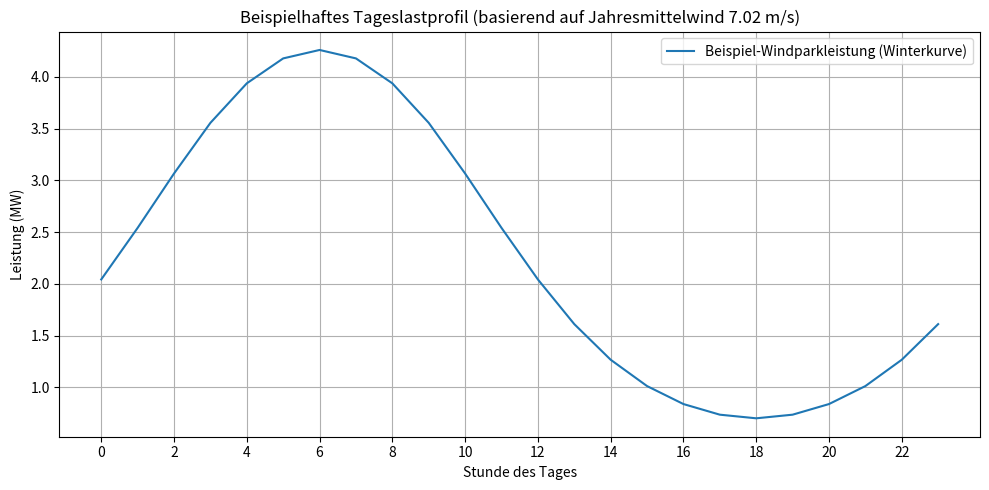
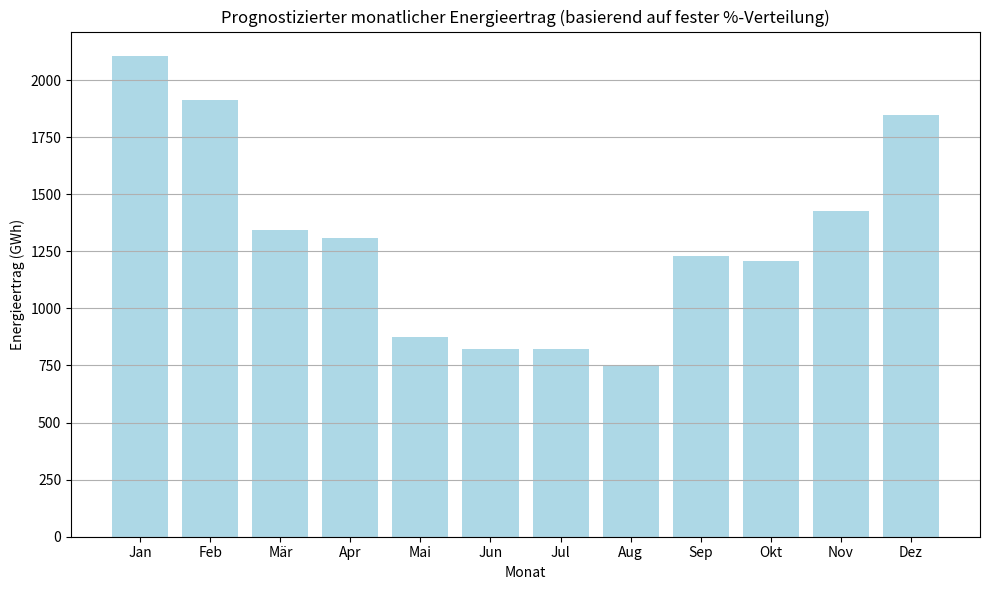
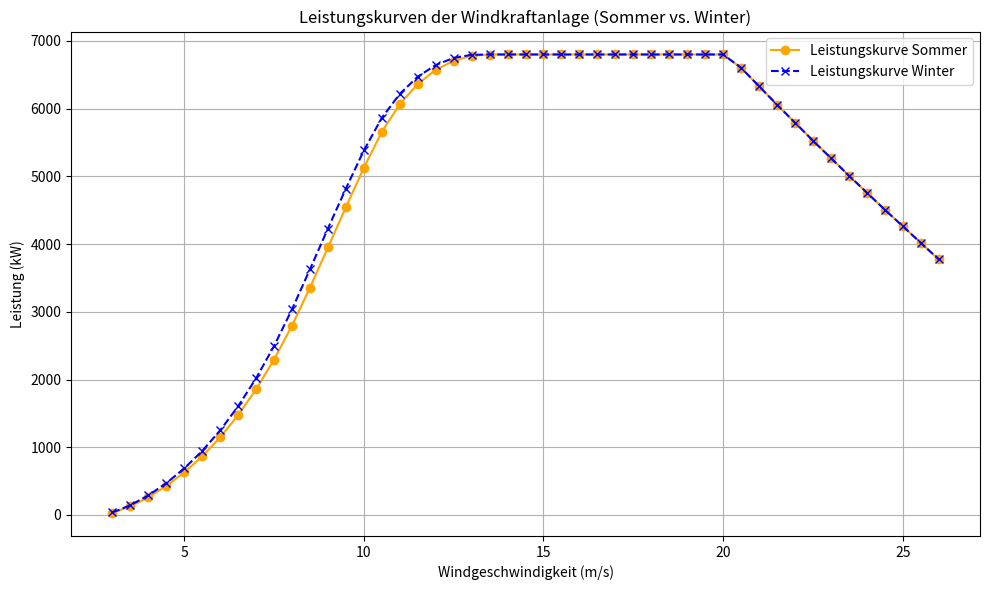
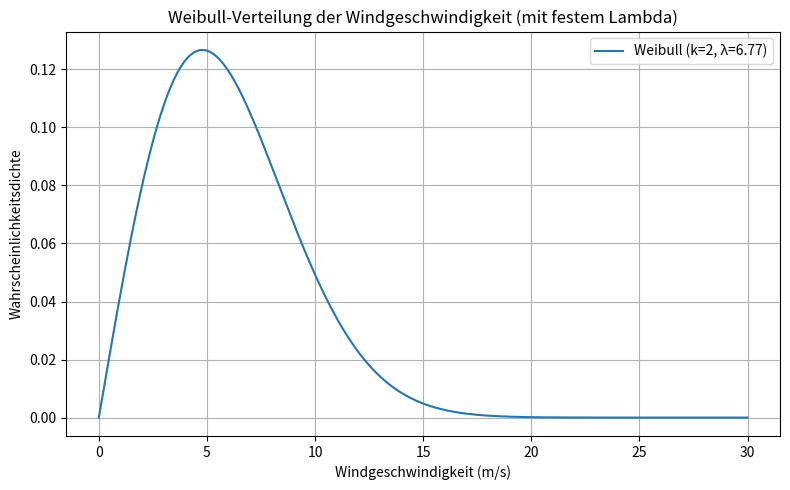

Recreate these plots in Python, in order.
import pandas as pd
import numpy as np
import matplotlib.pyplot as plt
from scipy.stats import weibull_min
import math

# ------------------------------------------------------------------------------
# 1. Definition der SPEZIFISCHEN Leistungskurven (Sommer & Winter)
#    (Unverändert)
# ------------------------------------------------------------------------------
# Leistungskurve für Sommermonate
leistungskurve_sommer_daten = {
    'Windgeschwindigkeit (m/s)': [
        3, 3.5, 4, 4.5, 5, 5.5, 6, 6.5, 7, 7.5, 8, 8.5, 9, 9.5, 10,
        10.5, 11, 11.5, 12, 12.5, 13, 13.5, 14, 14.5, 15, 15.5, 16,
        16.5, 17, 17.5, 18, 18.5, 19, 19.5, 20, 20.5, 21, 21.5, 22,
        22.5, 23, 23.5, 24, 24.5, 25, 25.5, 26
    ],
    'Leistung (kW)': [
        28, 127, 260, 427, 628, 865, 1145, 1473, 1855, 2294, 2795, 3356,
        3950, 4545, 5126, 5656, 6066, 6364, 6572, 6707, 6780, 6799, 6800,
        6800, 6800, 6800, 6800, 6800, 6800, 6800, 6800, 6800, 6800, 6800,
        6800, 6603, 6331, 6059, 5794, 5528, 5270, 5012, 4760, 4508, 4264,
        4019, 3774
    ]
}
leistungskurve_sommer_df = pd.DataFrame(leistungskurve_sommer_daten)

# Leistungskurve für Wintermonate
leistungskurve_winter_daten = {
    'Windgeschwindigkeit (m/s)': [
        3, 3.5, 4, 4.5, 5, 5.5, 6, 6.5, 7, 7.5, 8, 8.5, 9, 9.5, 10,
        10.5, 11, 11.5, 12, 12.5, 13, 13.5, 14, 14.5, 15, 15.5, 16,
        16.5, 17, 17.5, 18, 18.5, 19, 19.5, 20, 20.5, 21, 21.5, 22,
        22.5, 23, 23.5, 24, 24.5, 25, 25.5, 26
    ],
    'Leistung (kW)': [
        37, 143, 288, 469, 687, 944, 1248, 1604, 2018, 2494, 3036, 3627,
        4230, 4820, 5382, 5864, 6218, 6472, 6644, 6749, 6795, 6800, 6800,
        6800, 6800, 6800, 6800, 6800, 6800, 6800, 6800, 6800, 6800, 6800,
        6800, 6603, 6331, 6059, 5794, 5528, 5270, 5012, 4760, 4508, 4264,
        4019, 3774
    ]
}
leistungskurve_winter_df = pd.DataFrame(leistungskurve_winter_daten)

# Funktion zur Leistungsinterpolation (Unverändert)
def get_leistung(windgeschwindigkeit, leistungskurve_df):
    min_ws = leistungskurve_df['Windgeschwindigkeit (m/s)'].min()
    leistung = np.interp(windgeschwindigkeit,
                         leistungskurve_df['Windgeschwindigkeit (m/s)'],
                         leistungskurve_df['Leistung (kW)'],
                         left=0.0,
                         right=leistungskurve_df['Leistung (kW)'].iloc[-1])
    leistung[windgeschwindigkeit < min_ws] = 0.0
    return leistung

# ------------------------------------------------------------------------------
# 2. Monatliche Winddaten & Saisonale Einteilung
#    (Die monatlichen Durchschnittsgeschwindigkeiten werden für die
#     Lambda-Berechnung nicht mehr direkt verwendet, bleiben aber hier definiert)
# ------------------------------------------------------------------------------
monatliche_durchschnittsgeschwindigkeiten = {
    'Jan': 8.5, 'Feb': 8.0, 'Mär': 7.8, 'Apr': 7.2, 'Mai': 6.5, 'Jun': 5.8,
    'Jul': 5.5, 'Aug': 5.7, 'Sep': 6.3, 'Okt': 7.0, 'Nov': 7.8, 'Dez': 8.2
}
sommer_monate = ['Mai', 'Jun', 'Jul', 'Aug', 'Sep']
nabenhoehe = 164
k_standort = 2 # Formparameter k bleibt bei 2
stunden_pro_monat = {'Jan': 31*24, 'Feb': 28*24, 'Mär': 31*24, 'Apr': 30*24, 'Mai': 31*24, 'Jun': 30*24,
                   'Jul': 31*24, 'Aug': 31*24, 'Sep': 30*24, 'Okt': 31*24, 'Nov': 30*24, 'Dez': 31*24}
monatsnamen = list(monatliche_durchschnittsgeschwindigkeiten.keys())

# ------------------------------------------------------------------------------
# 3. Windpark- und Anlagenparameter (Unverändert)
# ------------------------------------------------------------------------------
anzahl_windanlagen = 1
verfuegbarkeitsfaktor = 0.97

# ------------------------------------------------------------------------------
# 4. Funktion zur Berechnung des monatlichen Energieertrags mit Weibull-Verteilung
#    --> JETZT MIT FESTEM LAMBDA <--
# ------------------------------------------------------------------------------
def monatlicher_energieertrag_weibull(avg_windgeschwindigkeit, k, leistungskurve_df_aktuell, anzahl_anlagen, stunden_im_monat, anzahl_bins=100, verfuegbarkeitsfaktor=0.97):
    
    # FESTES LAMBDA verwenden
    lambda_param = 6.77
    
    # Die ursprüngliche Berechnung basierend auf avg_windgeschwindigkeit wird nicht mehr verwendet:
    # if avg_windgeschwindigkeit <= 0: return 0.0
    # lambda_param = avg_windgeschwindigkeit / math.gamma(1 + 1/k)

    max_ws_kurve = leistungskurve_df_aktuell['Windgeschwindigkeit (m/s)'].max()
    max_ws_integration = max(30, max_ws_kurve + 5)
    windgeschwindigkeiten = np.linspace(0, max_ws_integration, anzahl_bins)
    bin_breite = windgeschwindigkeiten[1] - windgeschwindigkeiten[0]
    v_mittelpunkte = windgeschwindigkeiten[:-1] + bin_breite / 2

    
    wahrscheinlichkeiten_pdf = weibull_min.pdf(v_mittelpunkte, k, scale=lambda_param)

    wahrscheinlichkeiten_bin = wahrscheinlichkeiten_pdf * bin_breite
    leistungen_kw = get_leistung(v_mittelpunkte, leistungskurve_df_aktuell)
    energie_kwh_pro_bin = leistungen_kw * wahrscheinlichkeiten_bin * stunden_im_monat
    gesamtertrag_kwh_monat_eine_anlage = np.sum(energie_kwh_pro_bin)
    gesamtertrag_kwh_monat_park = gesamtertrag_kwh_monat_eine_anlage * anzahl_anlagen * verfuegbarkeitsfaktor
    return gesamtertrag_kwh_monat_park

# ------------------------------------------------------------------------------
# 5. Berechnung des jährlichen und monatlichen Energieertrags
#   
# ------------------------------------------------------------------------------

# --- SCHRITT 5.1: Berechne den jährlichen Gesamtertrag  ---
jährlicher_ertrag_kwh_simuliert = 0
print("Berechne simulierten jährlichen Gesamtertrag (mit festem Lambda = 6.77)...")
for monat, avg_wind in monatliche_durchschnittsgeschwindigkeiten.items(): # Loop über Monate bleibt für Auswahl der Kurve und Stundenanzahl
    if monat in sommer_monate:
        aktuelle_leistungskurve_df = leistungskurve_sommer_df
    else:
        aktuelle_leistungskurve_df = leistungskurve_winter_df

    # Berechne den simulierten Ertrag für diesen Monat
    # avg_wind wird an die Funktion übergeben, aber intern nicht mehr für Lambda verwendet
    monatlicher_ertrag_kwh_sim = monatlicher_energieertrag_weibull(
        avg_wind, # Dieser Wert wird ignoriert für Lambda-Berechnung
        k_standort,
        aktuelle_leistungskurve_df,
        anzahl_windanlagen,
        stunden_pro_monat[monat],
        verfuegbarkeitsfaktor=verfuegbarkeitsfaktor
    )
    jährlicher_ertrag_kwh_simuliert += monatlicher_ertrag_kwh_sim

# Umrechnung des simulierten Jahresertrags in MWh
jährlicher_ertrag_mwh_simuliert = jährlicher_ertrag_kwh_simuliert / 1e3

print(f"\nSimulierter jährlicher Gesamtenergieertrag: {jährlicher_ertrag_mwh_simuliert:.2f} MWh")

# --- SCHRITT 5.2: Definiere die gewünschte prozentuale Verteilung  ---
monatliche_prozentuale_verteilung = {
    'Jan': 13.46 / 100, 'Feb': 12.23 / 100, 'Mär': 8.59 / 100,
    'Apr': 8.37 / 100, 'Mai': 5.60 / 100, 'Jun': 5.24 / 100,
    'Jul': 5.24 / 100, 'Aug': 4.80 / 100, 'Sep': 7.86 / 100,
    'Okt': 7.71 / 100, 'Nov': 9.10 / 100, 'Dez': 11.79 / 100
}
summe_prozente = sum(monatliche_prozentuale_verteilung.values()) * 100
print(f"Summe der definierten Prozentsätze: {summe_prozente:.2f}%")
if not math.isclose(summe_prozente, 100.0, abs_tol=0.1):
    print("WARNUNG: Die Summe der Prozentsätze weicht signifikant von 100% ab!")

# --- SCHRITT 5.3: Berechne die monatlichen Erträge basierend auf den Prozenten ) ---
monatliche_erträge_gwh_prognose = {}
print("\nBerechne monatliche Erträge basierend auf prozentualer Verteilung:")
for monat, prozent in monatliche_prozentuale_verteilung.items():
    monatlicher_ertrag_kwh_prognose = jährlicher_ertrag_kwh_simuliert * prozent
    monatliche_erträge_gwh_prognose[monat] = monatlicher_ertrag_kwh_prognose / 1e3

# --- SCHRITT 5.4: Gib die prognostizierten monatlichen Erträge aus  ---
print("\nPrognostizierter monatlicher Energieertrag (GWh) basierend auf Verteilung:")
for monat in monatsnamen:
    ertrag = monatliche_erträge_gwh_prognose.get(monat, 0.0)
    print(f"{monat}: {ertrag:.4f} MWh")

# ------------------------------------------------------------------------------
# 6. Erstellung eines beispielhaften Tageslastprofils 
# ------------------------------------------------------------------------------
mittlere_windgeschwindigkeit_jahr = np.mean(list(monatliche_durchschnittsgeschwindigkeiten.values()))
stunden_am_tag = np.arange(24)
windgeschwindigkeit_tagesprofil = mittlere_windgeschwindigkeit_jahr + 2 * np.sin(2 * np.pi * stunden_am_tag / 24)
windgeschwindigkeit_tagesprofil = np.maximum(0, windgeschwindigkeit_tagesprofil)
windparkleistung_tagesprofil_mw = get_leistung(windgeschwindigkeit_tagesprofil, leistungskurve_winter_df) * anzahl_windanlagen / 1000

plt.figure(figsize=(10, 5))
plt.plot(stunden_am_tag, windparkleistung_tagesprofil_mw, label='Beispiel-Windparkleistung (Winterkurve)')
plt.xlabel('Stunde des Tages')
plt.ylabel('Leistung (MW)')
plt.title(f'Beispielhaftes Tageslastprofil (basierend auf Jahresmittelwind {mittlere_windgeschwindigkeit_jahr:.2f} m/s)')
plt.grid(True)
plt.legend()
plt.xticks(np.arange(0, 24, 2))
plt.tight_layout()
plt.show()

# ------------------------------------------------------------------------------
# 7. Visualisierung des monatlichen Ertrags 
# ------------------------------------------------------------------------------
plt.figure(figsize=(10, 6))
plot_werte = [monatliche_erträge_gwh_prognose.get(m, 0.0) for m in monatsnamen]
plt.bar(monatsnamen, plot_werte, color=['lightblue']*12)
plt.xlabel('Monat')
plt.ylabel('Energieertrag (GWh)')
plt.title('Prognostizierter monatlicher Energieertrag (basierend auf fester %-Verteilung)')
plt.grid(axis='y')
plt.tight_layout()
plt.show()

# ------------------------------------------------------------------------------
# 8. Visualisierung der Leistungskurven 
# ------------------------------------------------------------------------------
plt.figure(figsize=(10, 6))
plt.plot(leistungskurve_sommer_df['Windgeschwindigkeit (m/s)'],
         leistungskurve_sommer_df['Leistung (kW)'],
         marker='o', linestyle='-', color='orange', label='Leistungskurve Sommer')
plt.plot(leistungskurve_winter_df['Windgeschwindigkeit (m/s)'],
         leistungskurve_winter_df['Leistung (kW)'],
         marker='x', linestyle='--', color='blue', label='Leistungskurve Winter')
plt.xlabel('Windgeschwindigkeit (m/s)')
plt.ylabel('Leistung (kW)')
plt.title('Leistungskurven der Windkraftanlage (Sommer vs. Winter)')
plt.grid(True)
plt.legend()
plt.tight_layout()
plt.show()

# ------------------------------------------------------------------------------
# 9. Visualisierung der Weibull-Verteilung
#    
# ------------------------------------------------------------------------------

lambda_fest = 6.77

windgeschwindigkeiten_weibull = np.linspace(0, 30, 200)
# Berechne PDF mit festem Lambda
weibull_pdf = weibull_min.pdf(windgeschwindigkeiten_weibull, k_standort, scale=lambda_fest)

plt.figure(figsize=(8, 5))

plt.plot(windgeschwindigkeiten_weibull, weibull_pdf, label=f'Weibull (k={k_standort}, λ={lambda_fest})')
plt.xlabel('Windgeschwindigkeit (m/s)')
plt.ylabel('Wahrscheinlichkeitsdichte')
plt.title('Weibull-Verteilung der Windgeschwindigkeit (mit festem Lambda)')
plt.grid(True)
plt.legend()
plt.tight_layout()
plt.show()

print("\nCode-Ausführung abgeschlossen.")
